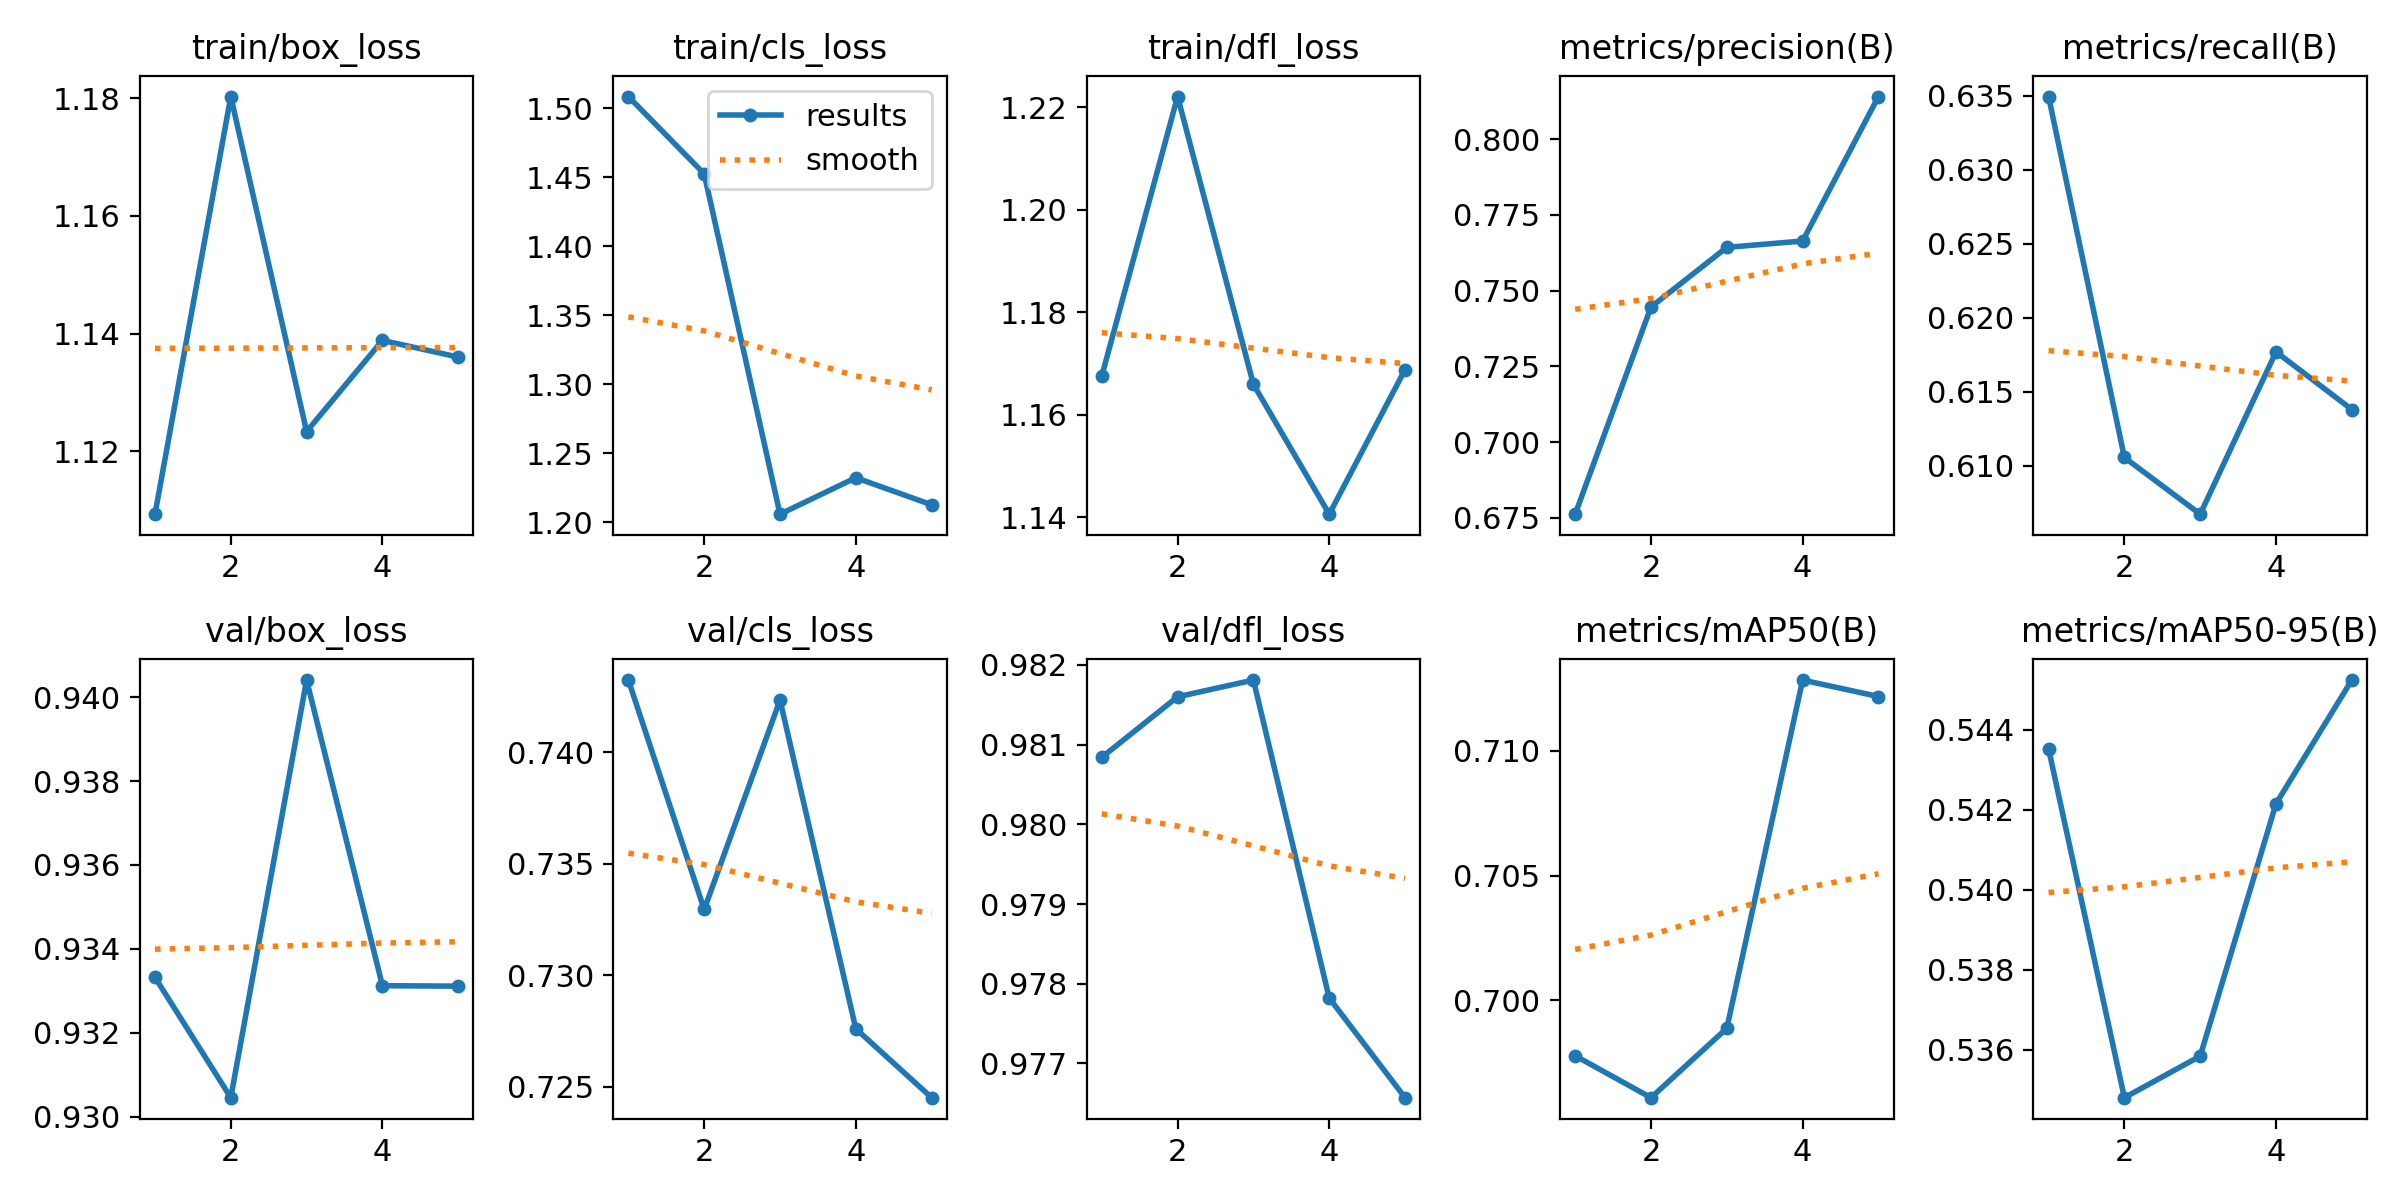

Values plotted in this chart, from the file beside it:
epoch, time, train/box_loss, train/cls_loss, train/dfl_loss, metrics/precision(B), metrics/recall(B), metrics/mAP50(B), metrics/mAP50-95(B), val/box_loss, val/cls_loss, val/dfl_loss, lr/pg0, lr/pg1, lr/pg2
1, 2.964, 1.109, 1.509, 1.168, 0.6762, 0.635, 0.6978, 0.5435, 0.9333, 0.7432, 0.9808, 2.499e-05, 2.499e-05, 2.499e-05
2, 5.326, 1.18, 1.453, 1.222, 0.7446, 0.6106, 0.6961, 0.5348, 0.9304, 0.7329, 0.9816, 4.10383e-05, 4.10383e-05, 4.10383e-05
3, 7.539, 1.123, 1.206, 1.166, 0.7643, 0.6067, 0.6989, 0.5358, 0.9404, 0.7423, 0.9818, 4.67194e-05, 4.67194e-05, 4.67194e-05
4, 9.757, 1.139, 1.232, 1.141, 0.7664, 0.6177, 0.7128, 0.5422, 0.9331, 0.7276, 0.9778, 4.20332e-05, 4.20332e-05, 4.20332e-05
5, 12.05, 1.136, 1.213, 1.169, 0.8141, 0.6138, 0.7122, 0.5452, 0.9331, 0.7245, 0.9766, 2.4752e-05, 2.4752e-05, 2.4752e-05
